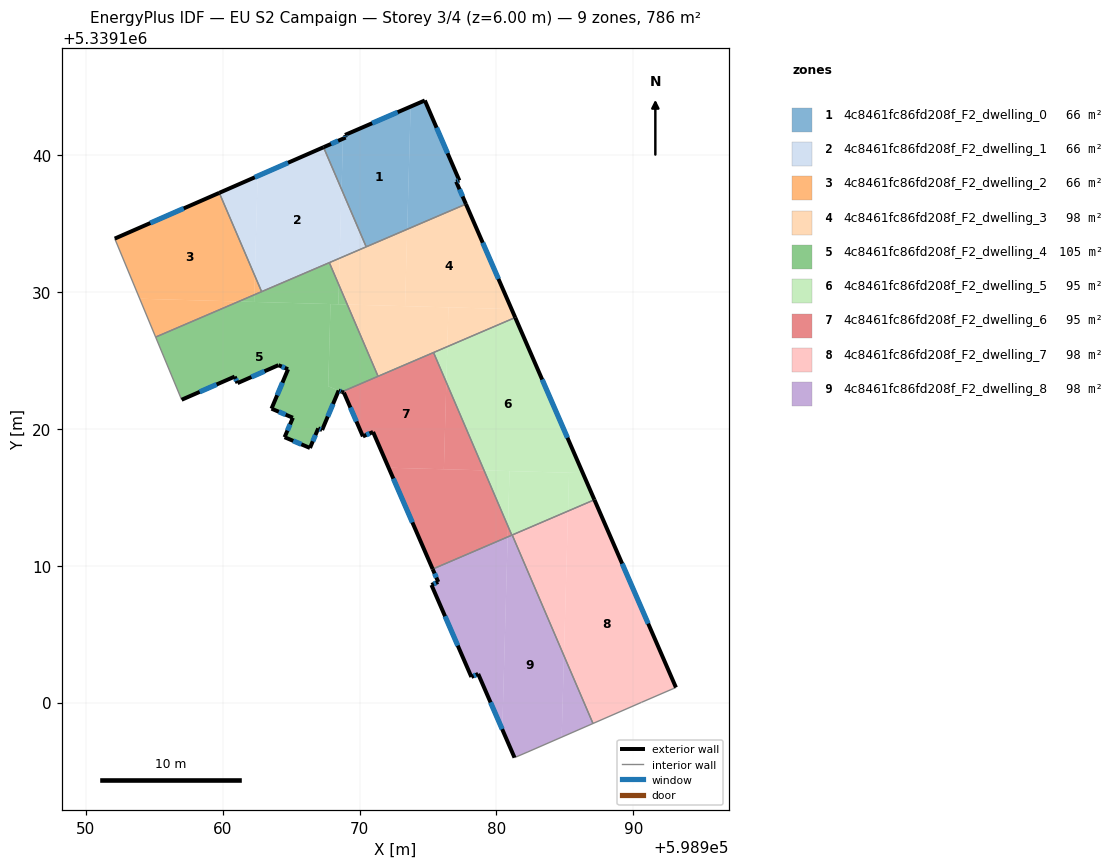
=== STOREY PLAN SPEC (per zone: floor XY polygon, exterior-wall plan segments, windows/doors) ===
zone 1: 4c8461fc86fd208f_F2_dwelling_0  (65.5 m²)
  floor: (598973.73, 5339143.53) (598973.48, 5339134.57) (598970.49, 5339133.29) (598968.69, 5339137.49) (598968.79, 5339141.18) (598968.99, 5339141.27) (598968.94, 5339141.46)
  floor: (598974.77, 5339143.98) (598977.29, 5339138.13) (598977.06, 5339138.05) (598977.77, 5339136.41) (598973.48, 5339134.57) (598973.73, 5339143.53)
  floor: (598968.79, 5339141.18) (598968.69, 5339137.49) (598967.37, 5339140.56)
  exterior wall: (598977.29, 5339138.13) – (598974.77, 5339143.98)  [6.4 m]
    window: (598976.43, 5339140.12) – (598975.63, 5339141.99)  [1.9 m²]
  exterior wall: (598977.06, 5339138.05) – (598977.29, 5339138.13)  [0.2 m]
    window: (598977.14, 5339138.08) – (598977.21, 5339138.10)  [0.1 m²]
  exterior wall: (598977.77, 5339136.41) – (598977.06, 5339138.05)  [1.8 m]
    window: (598977.53, 5339136.97) – (598977.30, 5339137.49)  [0.5 m²]
  exterior wall: (598968.99, 5339141.27) – (598967.37, 5339140.56)  [1.8 m]
    window: (598968.44, 5339141.03) – (598967.92, 5339140.80)  [0.5 m²]
  exterior wall: (598968.94, 5339141.46) – (598968.99, 5339141.27)  [0.2 m]
    window: (598968.96, 5339141.39) – (598968.97, 5339141.33)  [0.1 m²]
  exterior wall: (598974.77, 5339143.98) – (598968.94, 5339141.46)  [6.4 m]
    window: (598972.79, 5339143.12) – (598970.92, 5339142.31)  [1.9 m²]
  interior walls: 2
zone 2: 4c8461fc86fd208f_F2_dwelling_1  (65.5 m²)
  floor: (598967.37, 5339140.56) (598968.69, 5339137.49) (598968.55, 5339132.45) (598962.85, 5339130.01) (598962.36, 5339131.17) (598962.56, 5339138.45)
  floor: (598968.69, 5339137.49) (598970.49, 5339133.29) (598968.55, 5339132.45)
  floor: (598962.56, 5339138.45) (598962.36, 5339131.17) (598959.76, 5339137.23)
  exterior wall: (598967.37, 5339140.56) – (598959.76, 5339137.23)  [8.3 m]
    window: (598964.78, 5339139.43) – (598962.35, 5339138.36)  [2.5 m²]
  interior walls: 4
zone 3: 4c8461fc86fd208f_F2_dwelling_2  (65.5 m²)
  floor: (598959.76, 5339137.23) (598962.36, 5339131.17) (598962.32, 5339129.78) (598961.17, 5339129.29) (598953.95, 5339129.50) (598952.12, 5339133.89)
  floor: (598961.17, 5339129.29) (598955.11, 5339126.69) (598953.95, 5339129.50)
  floor: (598962.36, 5339131.17) (598962.85, 5339130.01) (598962.32, 5339129.78)
  exterior wall: (598959.76, 5339137.23) – (598952.12, 5339133.89)  [8.3 m]
    window: (598957.16, 5339136.09) – (598954.72, 5339135.02)  [2.6 m²]
  interior walls: 3
zone 4: 4c8461fc86fd208f_F2_dwelling_3  (98.3 m²)
  floor: (598981.11, 5339128.74) (598981.37, 5339128.12) (598976.41, 5339126.00) (598976.49, 5339128.87)
  floor: (598973.48, 5339134.57) (598973.33, 5339128.95) (598969.11, 5339129.07) (598968.49, 5339130.51) (598968.55, 5339132.45)
  floor: (598976.49, 5339128.87) (598976.41, 5339126.00) (598971.35, 5339123.83) (598969.11, 5339129.07)
  floor: (598977.77, 5339136.41) (598981.11, 5339128.74) (598973.33, 5339128.95) (598973.48, 5339134.57) (598968.55, 5339132.45) (598968.49, 5339130.51) (598967.80, 5339132.13)
  exterior wall: (598981.37, 5339128.12) – (598977.77, 5339136.41)  [9.0 m]
    window: (598980.15, 5339130.94) – (598979.00, 5339133.59)  [2.8 m²]
  interior walls: 5
zone 5: 4c8461fc86fd208f_F2_dwelling_4  (105.4 m²)
  floor: (598967.88, 5339129.11) (598967.71, 5339123.10) (598968.48, 5339122.79) (598967.27, 5339119.91) (598966.99, 5339120.03) (598966.38, 5339118.59) (598964.53, 5339119.38) (598965.13, 5339120.80) (598963.57, 5339121.47) (598964.78, 5339124.35) (598964.08, 5339124.64) (598961.09, 5339123.33) (598960.88, 5339123.81) (598957.01, 5339122.12) (598955.11, 5339126.69) (598961.17, 5339129.29)
  floor: (598962.32, 5339129.78) (598962.30, 5339129.26) (598961.17, 5339129.29)
  floor: (598969.11, 5339129.07) (598971.35, 5339123.83) (598968.71, 5339122.70) (598967.71, 5339123.10) (598967.88, 5339129.11)
  floor: (598967.80, 5339132.13) (598968.49, 5339130.51) (598968.45, 5339129.09) (598962.30, 5339129.26) (598962.32, 5339129.78)
  floor: (598968.49, 5339130.51) (598969.11, 5339129.07) (598968.45, 5339129.09)
  exterior wall: (598960.88, 5339123.81) – (598961.09, 5339123.33)  [0.5 m]
    window: (598960.95, 5339123.65) – (598961.02, 5339123.49)  [0.2 m²]
  exterior wall: (598957.01, 5339122.12) – (598960.88, 5339123.81)  [4.2 m]
    window: (598958.33, 5339122.69) – (598959.56, 5339123.23)  [1.3 m²]
  exterior wall: (598968.48, 5339122.79) – (598968.71, 5339122.70)  [0.3 m]
    window: (598968.56, 5339122.76) – (598968.63, 5339122.73)  [0.1 m²]
  exterior wall: (598967.27, 5339119.91) – (598968.48, 5339122.79)  [3.1 m]
    window: (598967.68, 5339120.89) – (598968.07, 5339121.81)  [1.0 m²]
  exterior wall: (598966.99, 5339120.03) – (598967.27, 5339119.91)  [0.3 m]
    window: (598967.08, 5339119.99) – (598967.17, 5339119.95)  [0.1 m²]
  exterior wall: (598966.38, 5339118.59) – (598966.99, 5339120.03)  [1.6 m]
    window: (598966.59, 5339119.08) – (598966.78, 5339119.54)  [0.5 m²]
  exterior wall: (598964.53, 5339119.38) – (598966.38, 5339118.59)  [2.0 m]
    window: (598965.16, 5339119.11) – (598965.75, 5339118.86)  [0.6 m²]
  exterior wall: (598965.13, 5339120.80) – (598964.53, 5339119.38)  [1.5 m]
    window: (598964.93, 5339120.32) – (598964.73, 5339119.87)  [0.5 m²]
  exterior wall: (598963.57, 5339121.47) – (598965.13, 5339120.80)  [1.7 m]
    window: (598964.10, 5339121.24) – (598964.60, 5339121.03)  [0.5 m²]
  exterior wall: (598964.78, 5339124.35) – (598963.57, 5339121.47)  [3.1 m]
    window: (598964.37, 5339123.37) – (598963.98, 5339122.45)  [1.0 m²]
  exterior wall: (598964.08, 5339124.64) – (598964.78, 5339124.35)  [0.8 m]
    window: (598964.32, 5339124.54) – (598964.54, 5339124.45)  [0.2 m²]
  exterior wall: (598961.09, 5339123.33) – (598964.08, 5339124.64)  [3.3 m]
    window: (598962.11, 5339123.78) – (598963.06, 5339124.20)  [1.0 m²]
  interior walls: 5
zone 6: 4c8461fc86fd208f_F2_dwelling_5  (94.7 m²)
  floor: (598981.37, 5339128.12) (598986.31, 5339116.76) (598979.10, 5339116.96) (598976.34, 5339123.39) (598976.41, 5339126.00)
  floor: (598985.31, 5339116.79) (598985.23, 5339113.99) (598981.12, 5339112.23) (598980.84, 5339112.88) (598980.96, 5339116.91)
  floor: (598986.31, 5339116.76) (598987.16, 5339114.81) (598985.23, 5339113.99) (598985.31, 5339116.79)
  floor: (598976.41, 5339126.00) (598976.34, 5339123.39) (598975.41, 5339125.57)
  floor: (598980.96, 5339116.91) (598980.84, 5339112.88) (598979.10, 5339116.96)
  exterior wall: (598987.16, 5339114.81) – (598981.37, 5339128.12)  [14.5 m]
    window: (598985.19, 5339119.34) – (598983.34, 5339123.59)  [4.4 m²]
  interior walls: 4
zone 7: 4c8461fc86fd208f_F2_dwelling_6  (94.7 m²)
  floor: (598975.41, 5339125.57) (598976.34, 5339123.39) (598976.16, 5339117.04) (598972.13, 5339117.15) (598970.99, 5339119.76) (598970.25, 5339119.44) (598968.86, 5339122.64) (598968.71, 5339122.70)
  floor: (598976.34, 5339123.39) (598979.10, 5339116.96) (598976.16, 5339117.04)
  floor: (598979.10, 5339116.96) (598980.84, 5339112.88) (598980.82, 5339112.10) (598975.34, 5339109.75) (598972.13, 5339117.15)
  floor: (598980.84, 5339112.88) (598981.12, 5339112.23) (598980.82, 5339112.10)
  exterior wall: (598970.99, 5339119.76) – (598975.34, 5339109.75)  [10.9 m]
    window: (598972.47, 5339116.36) – (598973.86, 5339113.16)  [3.3 m²]
  exterior wall: (598970.25, 5339119.44) – (598970.99, 5339119.76)  [0.8 m]
    window: (598970.50, 5339119.55) – (598970.74, 5339119.66)  [0.2 m²]
  exterior wall: (598968.86, 5339122.64) – (598970.25, 5339119.44)  [3.5 m]
    window: (598969.33, 5339121.55) – (598969.78, 5339120.53)  [1.1 m²]
  exterior wall: (598968.71, 5339122.70) – (598968.86, 5339122.64)  [0.2 m]
  interior walls: 4
zone 8: 4c8461fc86fd208f_F2_dwelling_7  (98.3 m²)
  floor: (598987.16, 5339114.81) (598993.11, 5339101.10) (598990.60, 5339100.02) (598987.05, 5339098.47) (598984.93, 5339103.42) (598985.23, 5339113.99)
  floor: (598985.23, 5339113.99) (598984.93, 5339103.42) (598981.15, 5339112.24)
  exterior wall: (598993.11, 5339101.10) – (598987.16, 5339114.81)  [14.9 m]
    window: (598991.09, 5339105.77) – (598989.18, 5339110.15)  [4.6 m²]
  interior walls: 4
zone 9: 4c8461fc86fd208f_F2_dwelling_8  (98.3 m²)
  floor: (598981.15, 5339112.24) (598984.93, 5339103.42) (598984.77, 5339097.47) (598982.30, 5339096.39) (598981.32, 5339095.98) (598980.43, 5339098.04) (598980.82, 5339112.10)
  floor: (598980.82, 5339112.10) (598980.43, 5339098.04) (598978.67, 5339102.09) (598978.17, 5339101.87) (598975.26, 5339108.59) (598975.75, 5339108.81) (598975.34, 5339109.75)
  floor: (598984.93, 5339103.42) (598987.05, 5339098.47) (598984.77, 5339097.47)
  exterior wall: (598975.26, 5339108.59) – (598978.17, 5339101.87)  [7.3 m]
    window: (598976.25, 5339106.30) – (598977.18, 5339104.16)  [2.2 m²]
  exterior wall: (598975.75, 5339108.81) – (598975.26, 5339108.59)  [0.5 m]
    window: (598975.58, 5339108.73) – (598975.42, 5339108.66)  [0.2 m²]
  exterior wall: (598975.34, 5339109.75) – (598975.75, 5339108.81)  [1.0 m]
    window: (598975.48, 5339109.43) – (598975.61, 5339109.13)  [0.3 m²]
  exterior wall: (598978.67, 5339102.09) – (598981.32, 5339095.98)  [6.7 m]
    window: (598979.57, 5339100.01) – (598980.42, 5339098.06)  [2.0 m²]
  exterior wall: (598978.17, 5339101.87) – (598978.67, 5339102.09)  [0.5 m]
    window: (598978.34, 5339101.95) – (598978.50, 5339102.02)  [0.2 m²]
  interior walls: 5

=== DERIVED (storey summary) ===
Building: EU S2 Campaign
Storey: 3 of 4  (floor level z = 6.00 m)
Storey gross floor area: 786.1 m²
Zones on this storey: 9
  - 4c8461fc86fd208f_F2_dwelling_0: floor 65.5 m²; exterior wall 16.7 m (50.1 m²); 6 window(s) 5.1 m²; WWR 10.2%
  - 4c8461fc86fd208f_F2_dwelling_1: floor 65.5 m²; exterior wall 8.3 m (24.9 m²); 1 window(s) 2.5 m²; WWR 10.2%
  - 4c8461fc86fd208f_F2_dwelling_2: floor 65.5 m²; exterior wall 8.3 m (25.0 m²); 1 window(s) 2.6 m²; WWR 10.2%
  - 4c8461fc86fd208f_F2_dwelling_3: floor 98.3 m²; exterior wall 9.0 m (27.1 m²); 1 window(s) 2.8 m²; WWR 10.2%
  - 4c8461fc86fd208f_F2_dwelling_4: floor 105.4 m²; exterior wall 22.4 m (67.2 m²); 12 window(s) 6.9 m²; WWR 10.2%
  - 4c8461fc86fd208f_F2_dwelling_5: floor 94.7 m²; exterior wall 14.5 m (43.5 m²); 1 window(s) 4.4 m²; WWR 10.2%
  - 4c8461fc86fd208f_F2_dwelling_6: floor 94.7 m²; exterior wall 15.4 m (46.1 m²); 3 window(s) 4.7 m²; WWR 10.1%
  - 4c8461fc86fd208f_F2_dwelling_7: floor 98.3 m²; exterior wall 14.9 m (44.8 m²); 1 window(s) 4.6 m²; WWR 10.2%
  - 4c8461fc86fd208f_F2_dwelling_8: floor 98.3 m²; exterior wall 16.1 m (48.3 m²); 5 window(s) 4.9 m²; WWR 10.2%
Zone adjacency (shared interzone walls):
  - 4c8461fc86fd208f_F2_dwelling_0 ↔ 4c8461fc86fd208f_F2_dwelling_1
  - 4c8461fc86fd208f_F2_dwelling_0 ↔ 4c8461fc86fd208f_F2_dwelling_3
  - 4c8461fc86fd208f_F2_dwelling_1 ↔ 4c8461fc86fd208f_F2_dwelling_2
  - 4c8461fc86fd208f_F2_dwelling_1 ↔ 4c8461fc86fd208f_F2_dwelling_3
  - 4c8461fc86fd208f_F2_dwelling_1 ↔ 4c8461fc86fd208f_F2_dwelling_4
  - 4c8461fc86fd208f_F2_dwelling_2 ↔ 4c8461fc86fd208f_F2_dwelling_4
  - 4c8461fc86fd208f_F2_dwelling_3 ↔ 4c8461fc86fd208f_F2_dwelling_4
  - 4c8461fc86fd208f_F2_dwelling_3 ↔ 4c8461fc86fd208f_F2_dwelling_5
  - 4c8461fc86fd208f_F2_dwelling_3 ↔ 4c8461fc86fd208f_F2_dwelling_6
  - 4c8461fc86fd208f_F2_dwelling_4 ↔ 4c8461fc86fd208f_F2_dwelling_6
  - 4c8461fc86fd208f_F2_dwelling_5 ↔ 4c8461fc86fd208f_F2_dwelling_6
  - 4c8461fc86fd208f_F2_dwelling_5 ↔ 4c8461fc86fd208f_F2_dwelling_7
  - 4c8461fc86fd208f_F2_dwelling_5 ↔ 4c8461fc86fd208f_F2_dwelling_8
  - 4c8461fc86fd208f_F2_dwelling_6 ↔ 4c8461fc86fd208f_F2_dwelling_8
  - 4c8461fc86fd208f_F2_dwelling_7 ↔ 4c8461fc86fd208f_F2_dwelling_8